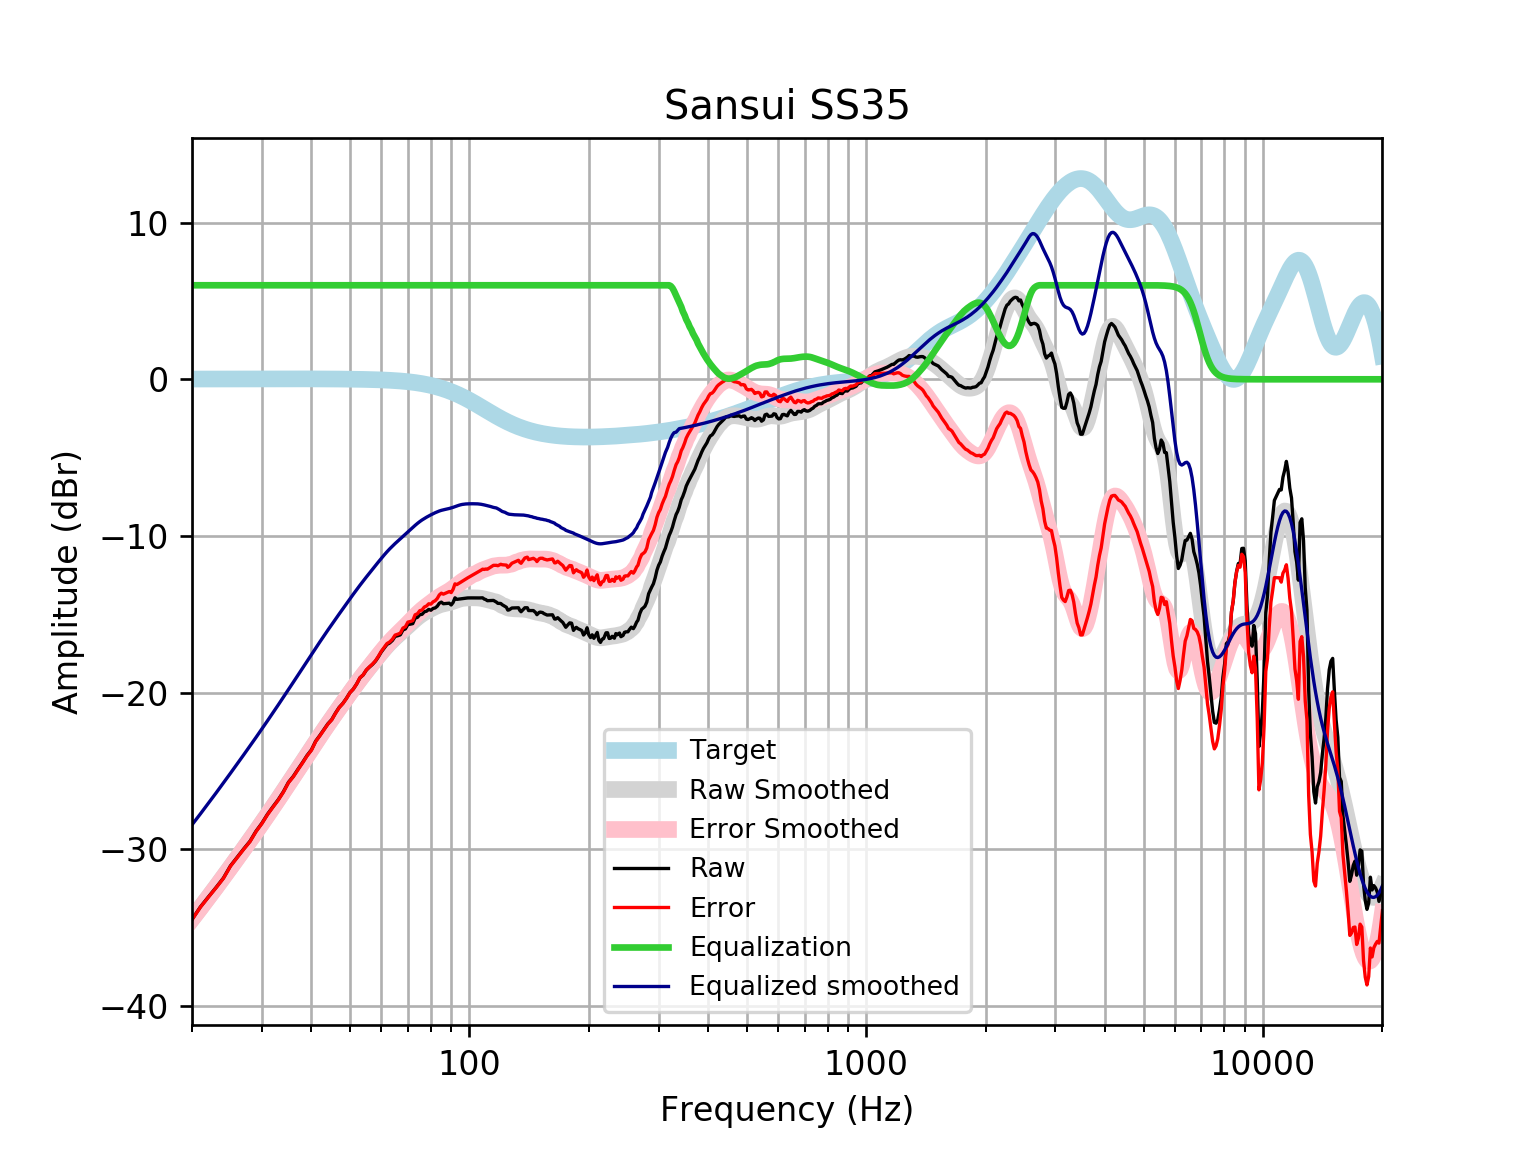

Data behind this chart, as committed beside it:
frequency, raw, error, smoothed, error_smoothed, equalization, equalized_raw, equalized_smoothed, target
20, -34.47, -34.48, -34.43, -34.44, 6, -28.47, -28.43, 0.01648
21, -33.67, -33.68, -33.73, -33.75, 6.0, -27.67, -27.73, 0.01765
22, -33.02, -33.04, -33.05, -33.07, 6.0, -27.02, -27.05, 0.01876
23, -32.42, -32.44, -32.39, -32.41, 6, -26.42, -26.39, 0.01983
24, -31.82, -31.84, -31.75, -31.77, 6, -25.82, -25.75, 0.02084
25, -31.05, -31.07, -31.14, -31.16, 6, -25.05, -25.14, 0.02179
26, -30.5, -30.52, -30.54, -30.56, 6.0, -24.5, -24.54, 0.02269
27, -29.96, -29.99, -29.96, -29.98, 6.0, -23.96, -23.96, 0.02353
28, -29.48, -29.5, -29.4, -29.42, 6.0, -23.48, -23.4, 0.02431
29, -28.83, -28.86, -28.85, -28.87, 6, -22.83, -22.85, 0.02502
30, -28.33, -28.35, -28.31, -28.34, 6.0, -22.33, -22.31, 0.02566
31, -27.75, -27.78, -27.79, -27.81, 6, -21.75, -21.79, 0.02622
32, -27.27, -27.3, -27.27, -27.3, 6, -21.27, -21.27, 0.02668
33, -26.82, -26.85, -26.77, -26.8, 6.0, -20.82, -20.77, 0.02704
34, -26.31, -26.34, -26.28, -26.31, 6, -20.31, -20.28, 0.02728
35, -25.72, -25.74, -25.8, -25.83, 6, -19.72, -19.8, 0.0274
36, -25.34, -25.36, -25.33, -25.36, 6, -19.34, -19.33, 0.02739
37, -24.88, -24.91, -24.87, -24.9, 6.0, -18.88, -18.87, 0.02723
38, -24.45, -24.47, -24.43, -24.45, 6, -18.45, -18.43, 0.02692
39, -24, -24.03, -23.99, -24.02, 6.0, -18, -17.99, 0.02644
40, -23.64, -23.67, -23.57, -23.59, 6, -17.64, -17.57, 0.02579
41, -23.09, -23.11, -23.15, -23.18, 6, -17.09, -17.15, 0.02496
42, -22.73, -22.75, -22.76, -22.78, 6, -16.73, -16.76, 0.02393
43, -22.35, -22.37, -22.37, -22.4, 6.0, -16.35, -16.37, 0.02272
44, -21.98, -22, -22, -22.03, 6.0, -15.98, -16, 0.0213
45, -21.71, -21.73, -21.65, -21.67, 6, -15.71, -15.65, 0.01967
46, -21.29, -21.31, -21.3, -21.32, 6.0, -15.29, -15.3, 0.01783
47, -20.93, -20.95, -20.97, -20.98, 6.0, -14.93, -14.97, 0.01577
48, -20.68, -20.69, -20.64, -20.66, 6.0, -14.68, -14.64, 0.01347
49, -20.36, -20.37, -20.32, -20.34, 6, -14.36, -14.32, 0.01094
50, -19.99, -20, -20.01, -20.02, 6, -13.99, -14.01, 0.008144
51, -19.76, -19.77, -19.71, -19.72, 6, -13.76, -13.71, 0.00508
52, -19.44, -19.44, -19.42, -19.42, 6, -13.44, -13.42, 0.001724
53, -19.05, -19.05, -19.14, -19.14, 6, -13.05, -13.14, -0.001946
54, -18.87, -18.86, -18.88, -18.87, 6.0, -12.87, -12.88, -0.005958
55, -18.56, -18.55, -18.62, -18.61, 6.0, -12.56, -12.62, -0.01034
56, -18.36, -18.35, -18.37, -18.35, 6, -12.36, -12.37, -0.01514
57, -18.19, -18.17, -18.12, -18.1, 6, -12.19, -12.12, -0.02038
58, -17.98, -17.96, -17.89, -17.86, 6.0, -11.98, -11.89, -0.02611
59, -17.7, -17.67, -17.65, -17.62, 6, -11.7, -11.65, -0.03238
60, -17.39, -17.35, -17.43, -17.39, 6, -11.39, -11.43, -0.03925
61, -17.16, -17.11, -17.21, -17.16, 6, -11.16, -11.21, -0.04675
62, -16.92, -16.86, -17.01, -16.95, 6.0, -10.92, -11.01, -0.05496
63, -16.82, -16.76, -16.82, -16.75, 6.0, -10.82, -10.82, -0.06393
64, -16.66, -16.59, -16.64, -16.57, 6, -10.66, -10.64, -0.07373
65, -16.41, -16.32, -16.48, -16.4, 6, -10.41, -10.48, -0.08441
66, -16.36, -16.27, -16.33, -16.23, 6, -10.36, -10.33, -0.09603
67, -16.3, -16.2, -16.18, -16.07, 6, -10.3, -10.18, -0.1087
68, -16, -15.88, -16.03, -15.91, 6, -9.998, -10.03, -0.1224
69, -15.93, -15.79, -15.89, -15.75, 6, -9.927, -9.888, -0.1372
70, -15.65, -15.49, -15.74, -15.59, 6.0, -9.647, -9.743, -0.1533
71, -15.63, -15.45, -15.6, -15.43, 6.0, -9.625, -9.598, -0.1706
72, -15.59, -15.4, -15.46, -15.27, 6, -9.59, -9.456, -0.1892
73, -15.24, -15.03, -15.32, -15.11, 6.0, -9.236, -9.32, -0.2092
74, -15.19, -14.96, -15.19, -14.96, 6, -9.192, -9.194, -0.2305
75, -15.02, -14.77, -15.08, -14.83, 6, -9.019, -9.079, -0.2534
76, -15, -14.72, -14.98, -14.7, 6, -8.998, -8.976, -0.2778
77, -14.84, -14.53, -14.88, -14.58, 6, -8.836, -8.884, -0.3037
78, -14.8, -14.47, -14.8, -14.47, 6, -8.797, -8.8, -0.3312
79, -14.68, -14.32, -14.72, -14.36, 6, -8.685, -8.722, -0.3603
... 553 more rows
